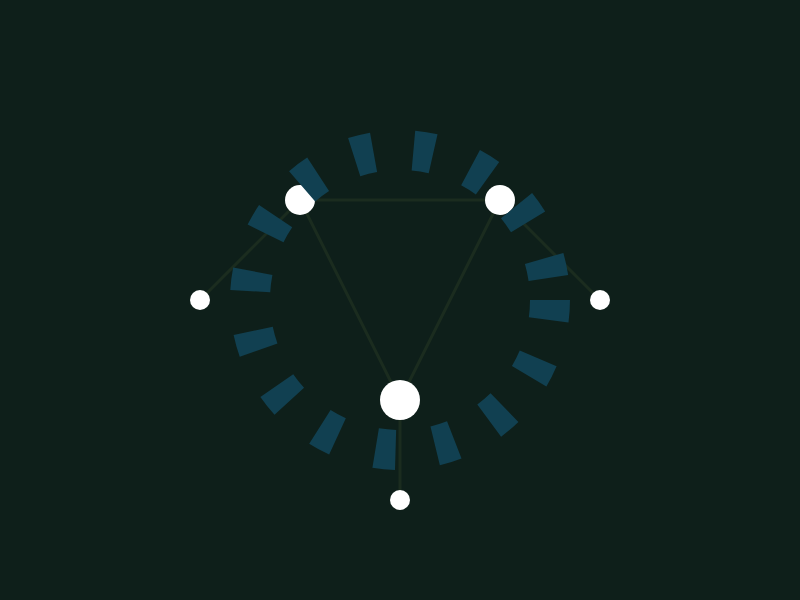
t = 0.00 s
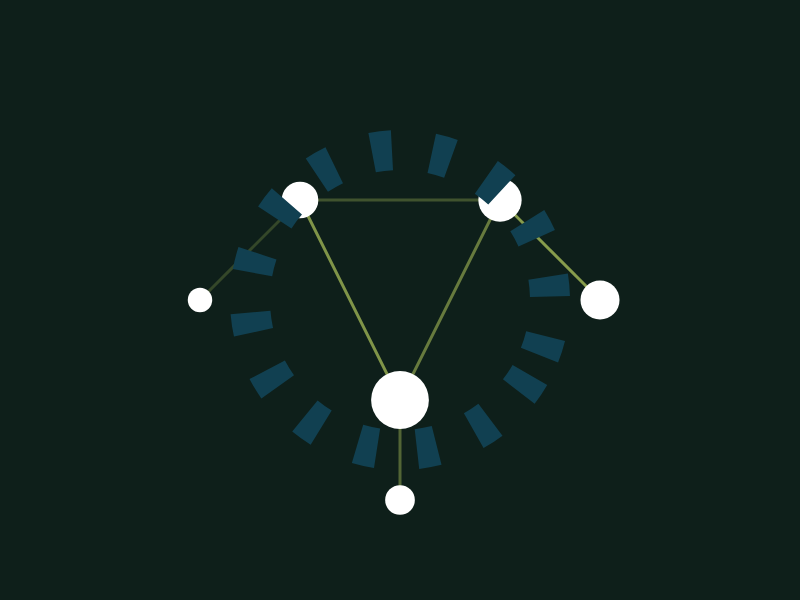
t = 1.67 s
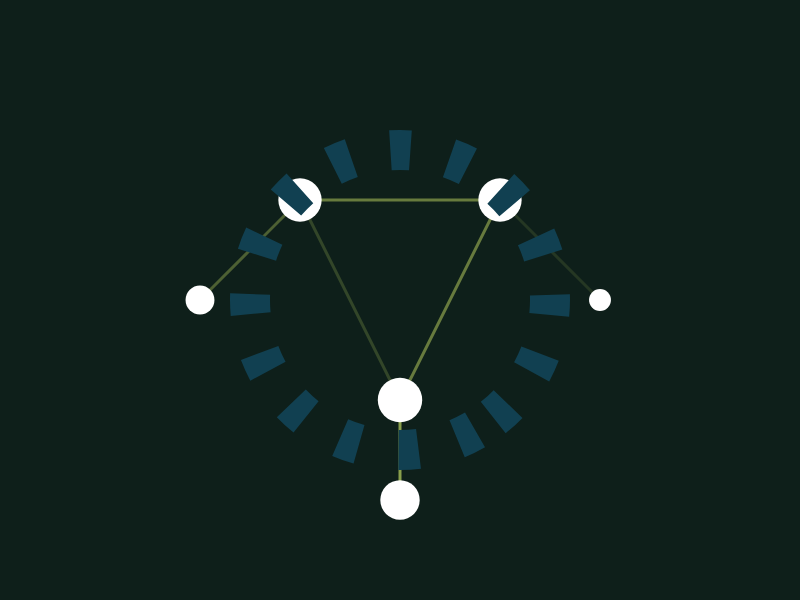
t = 3.33 s
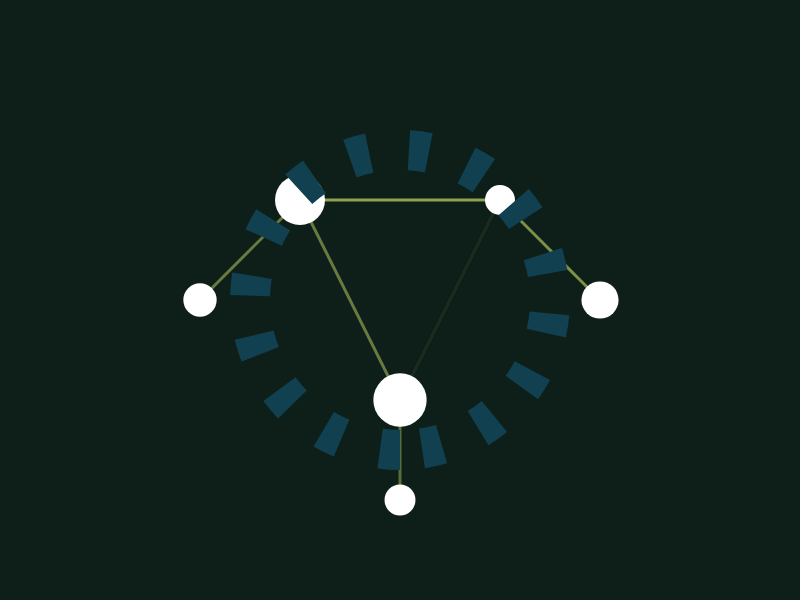
t = 5.00 s
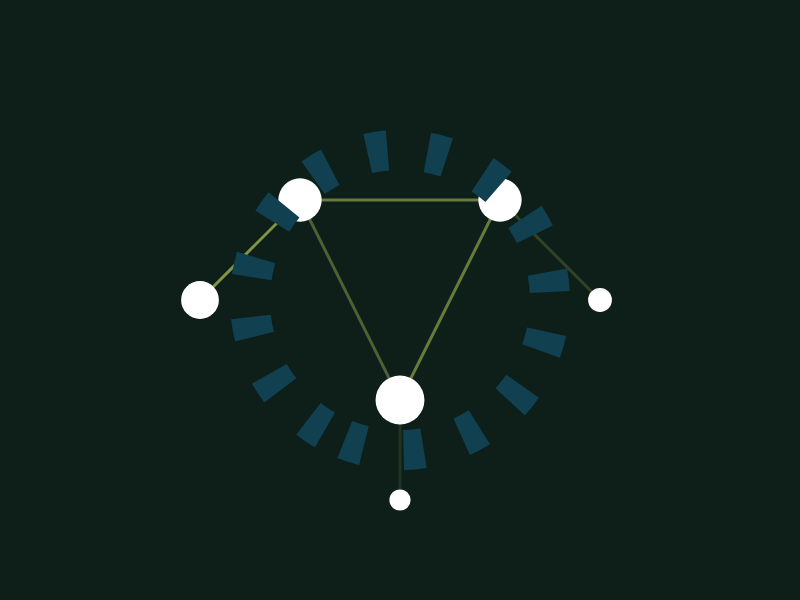
t = 6.67 s
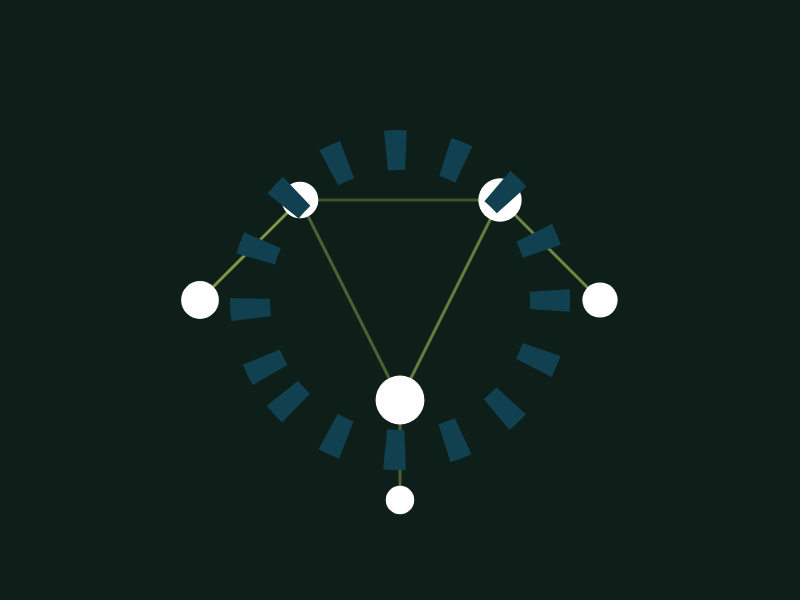
t = 8.33 s

The animated SVG that drew these frames (rendered in a browser with its animation timeline set to each time). Animation: 13 SMIL elements (animate=12,animateTransform=1); frames cover the first 8.33 s, repeats indefinitely.

<svg width="800" height="600" xmlns="http://www.w3.org/2000/svg">
  <rect width="100%" height="100%" fill="#0E1F1A" />
  <g stroke="#E2FA71" stroke-width="3" opacity="0.6">
    <line x1="300" y1="200" x2="500" y2="200"><animate attributeName="stroke-opacity" values="0.1;1;0.1" dur="2s" repeatCount="indefinite" /></line>
    <line x1="500" y1="200" x2="400" y2="400"><animate attributeName="stroke-opacity" values="0.1;1;0.1" dur="2.5s" repeatCount="indefinite" /></line>
    <line x1="400" y1="400" x2="300" y2="200"><animate attributeName="stroke-opacity" values="0.1;1;0.1" dur="3s" repeatCount="indefinite" /></line>
    <line x1="300" y1="200" x2="200" y2="300"><animate attributeName="stroke-opacity" values="0.1;1;0.1" dur="1.5s" repeatCount="indefinite" /></line>
    <line x1="500" y1="200" x2="600" y2="300"><animate attributeName="stroke-opacity" values="0.1;1;0.1" dur="3.5s" repeatCount="indefinite" /></line>
    <line x1="400" y1="400" x2="400" y2="500"><animate attributeName="stroke-opacity" values="0.1;1;0.1" dur="2.2s" repeatCount="indefinite" /></line>
  </g>
  <g fill="#FFFFFF">
    <circle cx="300" cy="200" r="15"><animate attributeName="r" values="15;25;15" dur="2s" repeatCount="indefinite" /></circle>
    <circle cx="500" cy="200" r="15"><animate attributeName="r" values="15;25;15" dur="2.5s" repeatCount="indefinite" /></circle>
    <circle cx="400" cy="400" r="20"><animate attributeName="r" values="20;30;20" dur="3s" repeatCount="indefinite" /></circle>
    <circle cx="200" cy="300" r="10"><animate attributeName="r" values="10;20;10" dur="1.5s" repeatCount="indefinite" /></circle>
    <circle cx="600" cy="300" r="10"><animate attributeName="r" values="10;20;10" dur="3.5s" repeatCount="indefinite" /></circle>
    <circle cx="400" cy="500" r="10"><animate attributeName="r" values="10;20;10" dur="2.2s" repeatCount="indefinite" /></circle>
  </g>
  <circle cx="400" cy="300" r="150" fill="none" stroke="#114051" stroke-width="40" stroke-dasharray="20 40">
    <animateTransform attributeName="transform" type="rotate" from="0 400 300" to="360 400 300" dur="20s" repeatCount="indefinite" />
  </circle>
</svg>
